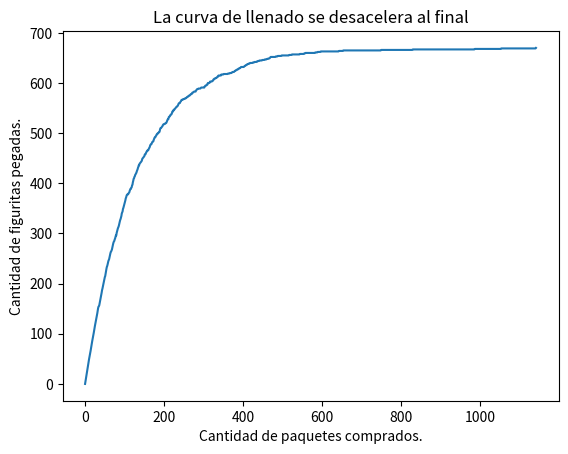

Write the Python code that produced this figure.
# -*- coding: utf-8 -*-
""" [redacted]
"""
#%%
from matplotlib import pyplot as plt
import numpy as np
import random
figus_total=670
#%%
#Ejercicio 5.9: Crear
def crear_album(figus_total):
	'crea un album vacio de figuritas'
	album = np.zeros(figus_total) #armo vector de 670 ceros.
	return album
A = crear_album(figus_total)
#%%
#Ejercicio 5.10: Incompleto

def album_incompleto(A):
	'recibe un vector y devuelve True si el vector contiene el elemento 0, y False en otro caso.'
	var = True
	if np.prod(A!= 0): # np.prod hace el producto de los elementos de A, si algun elemento es cero, da cero.
		var = False
	return var
contiene_elemento_cero = album_incompleto(A)
#%%

def albumQ_incompleto(A):
   
    estado = 0 in A
    return estado
contiene_elemento_cero1=albumQ_incompleto(A)
#%%

def	comprar_figu(figus_total):
	'recibe número total de figuritas que tiene el álbum y devuelve un número entero aleatorio'
	num_de_figu = random.randint(0,figus_total-1)
	return num_de_figu
Numero_entero_aleatorio = comprar_figu(figus_total)
#%%
def cuantas_figus(figus_total):
	'genera un album nuevo, simula su llenado y devuelve la cantidad de figuritas que se debieron comprar para completarlo'

	album = crear_album(figus_total) 	#genero album nuevo
	contador = 0 #inicializo contador
	while album_incompleto(album): 
		num_de_figu = comprar_figu(figus_total)  #calculo num de figu random
		if album[num_de_figu-1] >= 1:
			album[num_de_figu-1] += 1
		else:
			album[num_de_figu-1] = 1
		contador+=1
	return contador#, album
Album_nuevo_llenado = cuantas_figus(figus_total)
#%%
print(f'La cantidad de figuritas que tuve que comprar para llenar el album es de {Album_nuevo_llenado }')

#%%
n_repeticiones  = 100
resultados = [cuantas_figus(figus_total) for _ in range(n_repeticiones)]
promedio = np.mean(resultados)
print(f"El promedio de veces que debemos comprar figuritas para completar el album es {promedio:.2f}")
#%%
#Ahora con paquetes
def comprar_paquete(figus_total, figus_paquete):
    
    album_nuevo = crear_album(figus_total)
    
    a_list = list(range(figus_total)) # me armo una lista de las figus_total
    paquete = random.choices(a_list, k= figus_paquete) # acá armo paquetes con reposicion de a figus_paquete para asegurarme de que se pueden repetir.
        
    return paquete
comprar_por_paquete= comprar_paquete(670,5)
#%%

def cuantos_paquetes_figus_sinrepetir(figus_total, figus_paquete):
    'en base al tamaño del album, y la cantidad de figus por paquete,crea un album nuevo, simula su llenado  y devuelve la cantidad de paquetes de figuritas que se deberían comprar para completarlo'
    album_nuevo = crear_album(figus_total)
    contador_n = 0
    while album_incompleto(album_nuevo):
        a_list = list(range(figus_total)) # me armo una lista de las figus_total
        paquete = random.sample(a_list,k=figus_paquete) # acá armo paquetes sin reposicion de a figus_paquete para asegurarme que en el paquete no haya repetidas
        for figurita in paquete:
            album_nuevo[figurita-1] = 1
        contador_n+= 1
    return contador_n
Cuantos_paquetes_figus_sinrepetir=cuantos_paquetes_figus_sinrepetir(670, 5)
#%%
def calcular_historia_figus_pegadas(figus_total, figus_paquete):
    album = crear_album(figus_total)
    historia_figus_pegadas = [0]
    while album_incompleto(album):
        paquete = comprar_paquete(figus_total, figus_paquete)
        while paquete:
            album[paquete.pop()] = 1
        figus_pegadas = (album>0).sum()
        historia_figus_pegadas.append(figus_pegadas)        
    return historia_figus_pegadas
figus_total = 670
figus_paquete = 5
plt.plot(calcular_historia_figus_pegadas(figus_total, figus_paquete))
plt.xlabel("Cantidad de paquetes comprados.")
plt.ylabel("Cantidad de figuritas pegadas.")
plt.title("La curva de llenado se desacelera al final")
plt.show()
#%%